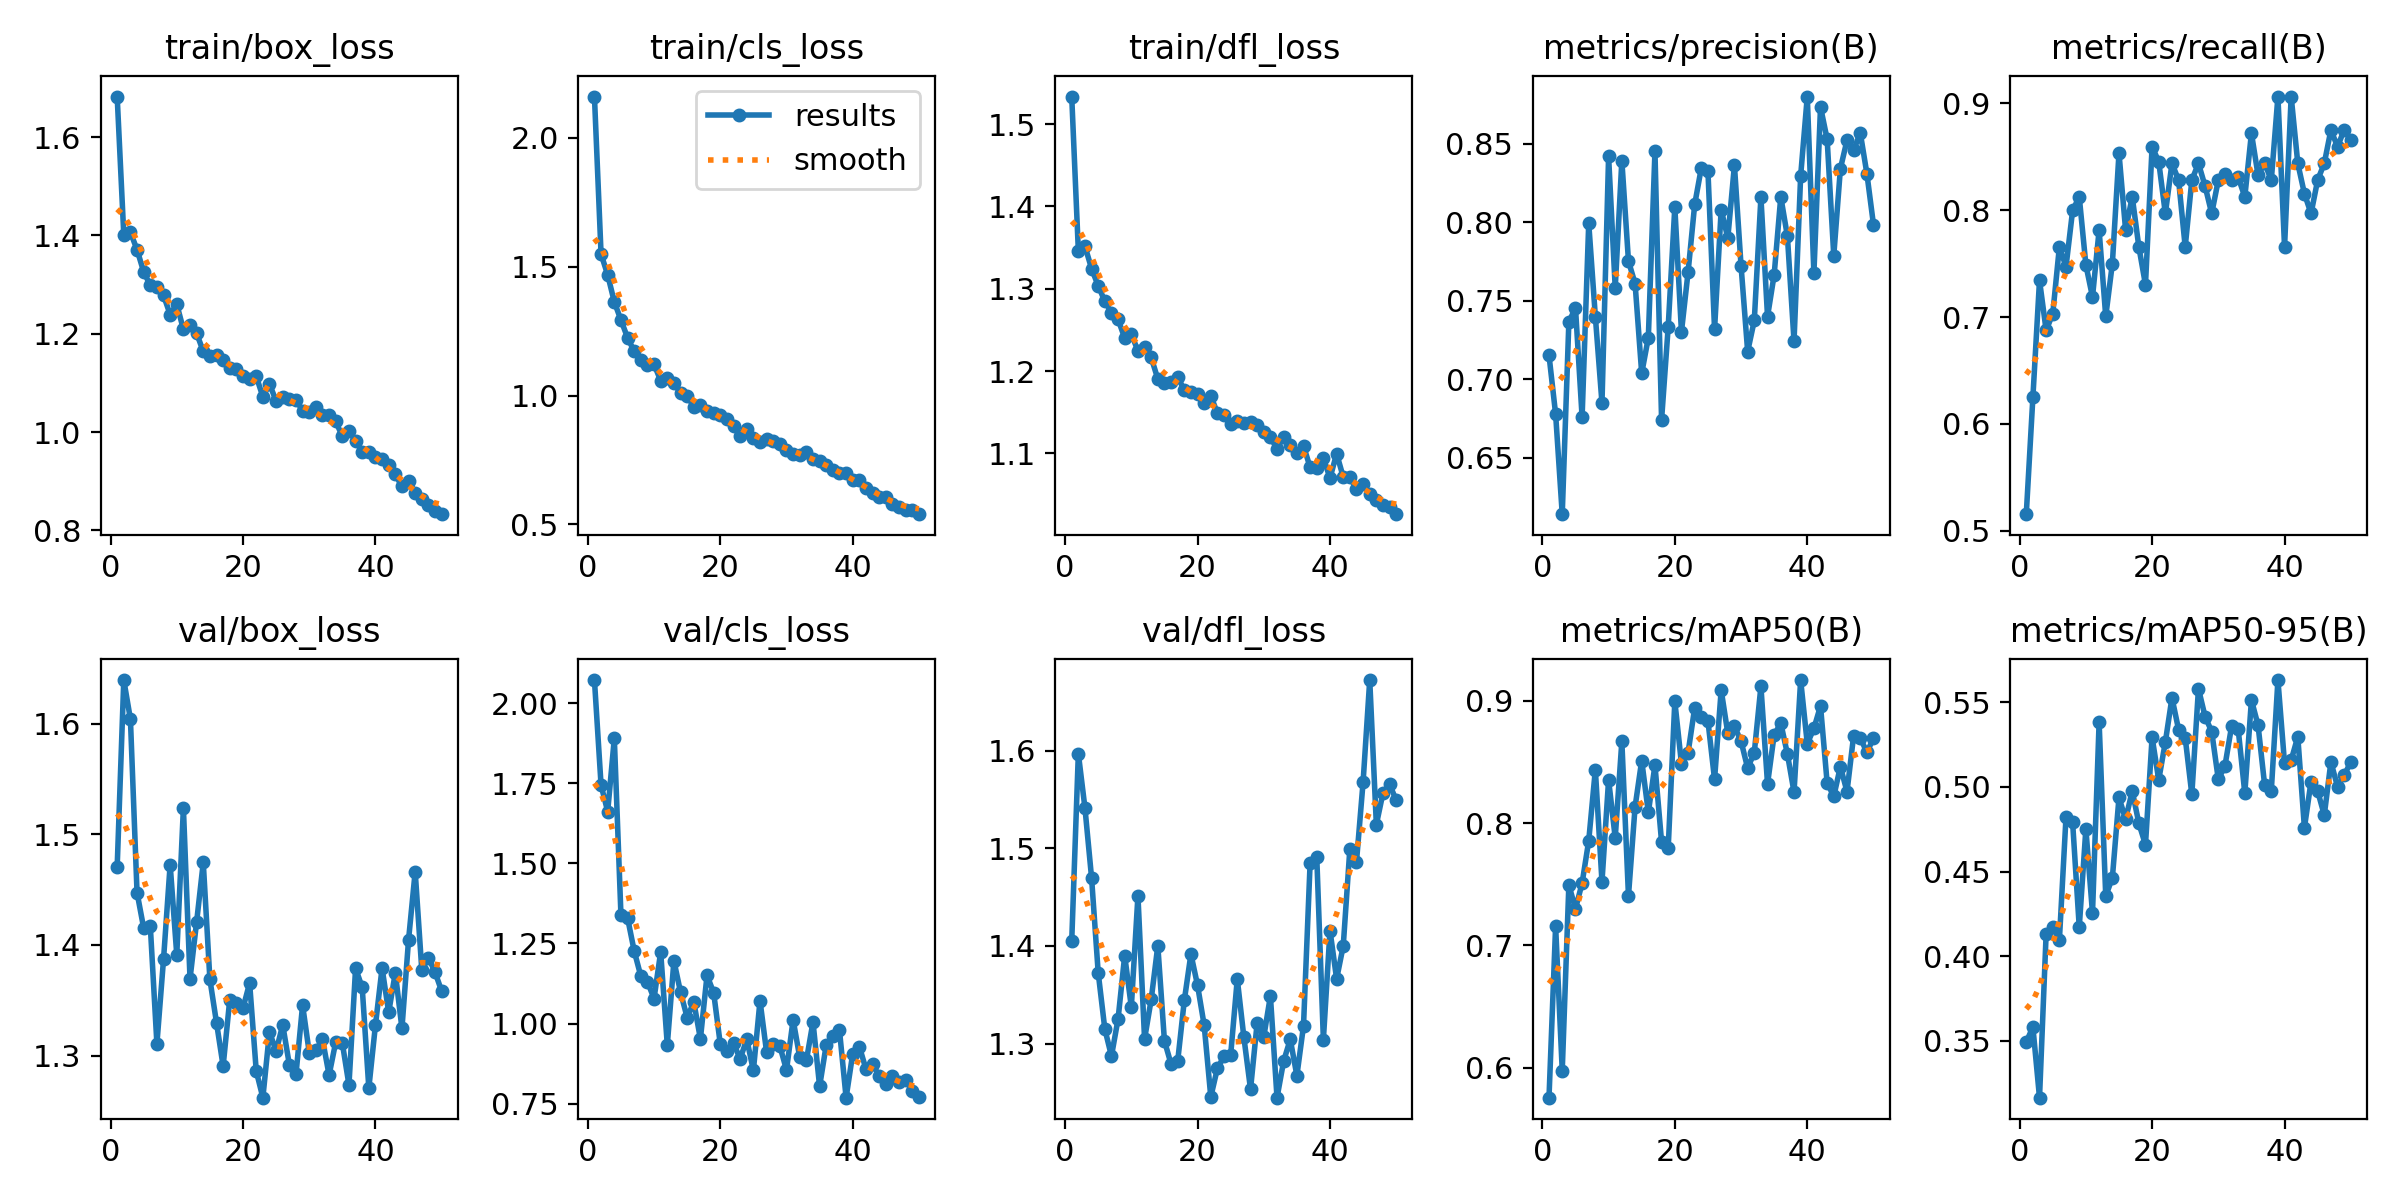

Data behind this chart, as committed beside it:
epoch, time, train/box_loss, train/cls_loss, train/dfl_loss, metrics/precision(B), metrics/recall(B), metrics/mAP50(B), metrics/mAP50-95(B), val/box_loss, val/cls_loss, val/dfl_loss, lr/pg0, lr/pg1, lr/pg2
1, 183.2, 1.682, 2.16, 1.533, 0.7153, 0.5156, 0.5753, 0.3494, 1.47, 2.072, 1.405, 0.0006528, 0.0006528, 0.0006528
2, 364.4, 1.401, 1.548, 1.346, 0.6777, 0.625, 0.7157, 0.3582, 1.639, 1.744, 1.597, 0.001293, 0.001293, 0.001293
3, 545.8, 1.406, 1.468, 1.351, 0.6139, 0.7344, 0.5976, 0.3165, 1.604, 1.662, 1.541, 0.001907, 0.001907, 0.001907
4, 727.6, 1.371, 1.363, 1.324, 0.7364, 0.6875, 0.7494, 0.4132, 1.447, 1.89, 1.47, 0.001881, 0.001881, 0.001881
5, 909, 1.326, 1.293, 1.303, 0.7454, 0.7031, 0.7298, 0.4175, 1.415, 1.34, 1.372, 0.001842, 0.001842, 0.001842
6, 1091, 1.298, 1.224, 1.285, 0.6757, 0.7656, 0.7509, 0.4096, 1.417, 1.33, 1.315, 0.001802, 0.001802, 0.001802
7, 1272, 1.296, 1.172, 1.271, 0.7994, 0.7471, 0.7856, 0.4821, 1.311, 1.227, 1.287, 0.001762, 0.001762, 0.001762
8, 1454, 1.278, 1.137, 1.263, 0.7398, 0.7997, 0.8438, 0.479, 1.387, 1.148, 1.325, 0.001723, 0.001723, 0.001723
9, 1636, 1.239, 1.119, 1.24, 0.6847, 0.8125, 0.752, 0.4172, 1.473, 1.13, 1.39, 0.001683, 0.001683, 0.001683
10, 1865, 1.26, 1.121, 1.245, 0.8419, 0.7488, 0.8354, 0.4752, 1.391, 1.078, 1.337, 0.001644, 0.001644, 0.001644
11, 2047, 1.209, 1.058, 1.225, 0.7582, 0.7188, 0.788, 0.4254, 1.524, 1.223, 1.451, 0.001604, 0.001604, 0.001604
12, 2228, 1.218, 1.069, 1.229, 0.8393, 0.7812, 0.8669, 0.5381, 1.369, 0.9328, 1.305, 0.001564, 0.001564, 0.001564
13, 2410, 1.201, 1.049, 1.217, 0.7752, 0.7005, 0.7405, 0.4355, 1.421, 1.196, 1.345, 0.001525, 0.001525, 0.001525
14, 2591, 1.164, 1.01, 1.19, 0.7608, 0.75, 0.8133, 0.4463, 1.475, 1.098, 1.4, 0.001485, 0.001485, 0.001485
15, 2774, 1.155, 0.9982, 1.185, 0.7036, 0.8533, 0.8512, 0.4937, 1.369, 1.019, 1.303, 0.001446, 0.001446, 0.001446
16, 2956, 1.156, 0.957, 1.186, 0.7264, 0.7812, 0.8087, 0.4808, 1.33, 1.067, 1.279, 0.001406, 0.001406, 0.001406
17, 3141, 1.147, 0.9625, 1.193, 0.8451, 0.8125, 0.8475, 0.4976, 1.291, 0.9522, 1.282, 0.001366, 0.001366, 0.001366
18, 3320, 1.131, 0.9407, 1.177, 0.6741, 0.7656, 0.7845, 0.4784, 1.351, 1.15, 1.344, 0.001327, 0.001327, 0.001327
19, 3499, 1.128, 0.9339, 1.174, 0.7333, 0.7302, 0.7795, 0.4658, 1.348, 1.096, 1.392, 0.001287, 0.001287, 0.001287
20, 3678, 1.115, 0.9247, 1.173, 0.8097, 0.8594, 0.8997, 0.5293, 1.343, 0.9361, 1.36, 0.001248, 0.001248, 0.001248
21, 3857, 1.108, 0.9094, 1.161, 0.7301, 0.8453, 0.8488, 0.5041, 1.366, 0.915, 1.319, 0.001208, 0.001208, 0.001208
22, 4035, 1.114, 0.881, 1.17, 0.7681, 0.7969, 0.8576, 0.5264, 1.286, 0.9389, 1.245, 0.001168, 0.001168, 0.001168
23, 4214, 1.072, 0.8432, 1.149, 0.8113, 0.8438, 0.8943, 0.5526, 1.262, 0.8898, 1.275, 0.001129, 0.001129, 0.001129
24, 4392, 1.098, 0.8703, 1.147, 0.8346, 0.8281, 0.8866, 0.5337, 1.321, 0.9507, 1.287, 0.001089, 0.001089, 0.001089
25, 4573, 1.064, 0.835, 1.135, 0.8327, 0.7656, 0.8836, 0.5289, 1.304, 0.8537, 1.288, 0.00105, 0.00105, 0.00105
26, 4755, 1.071, 0.8214, 1.14, 0.7317, 0.8281, 0.8358, 0.4955, 1.328, 1.071, 1.366, 0.00101, 0.00101, 0.00101
27, 4935, 1.067, 0.8332, 1.137, 0.808, 0.8438, 0.9089, 0.5579, 1.292, 0.9098, 1.306, 0.0009704, 0.0009704, 0.0009704
28, 5114, 1.065, 0.8226, 1.138, 0.7899, 0.8225, 0.8735, 0.5414, 1.283, 0.9367, 1.253, 0.0009308, 0.0009308, 0.0009308
29, 5293, 1.044, 0.8114, 1.134, 0.8362, 0.7969, 0.8792, 0.5326, 1.346, 0.9295, 1.321, 0.0008912, 0.0008912, 0.0008912
30, 5472, 1.041, 0.7906, 1.126, 0.7722, 0.8281, 0.867, 0.5043, 1.303, 0.855, 1.307, 0.0008516, 0.0008516, 0.0008516
31, 5651, 1.05, 0.7727, 1.12, 0.7176, 0.8336, 0.845, 0.5123, 1.305, 1.012, 1.349, 0.000812, 0.000812, 0.000812
32, 5830, 1.036, 0.7695, 1.106, 0.7374, 0.8281, 0.8578, 0.5356, 1.315, 0.8943, 1.245, 0.0007724, 0.0007724, 0.0007724
33, 6009, 1.035, 0.7793, 1.12, 0.8158, 0.8307, 0.9119, 0.534, 1.282, 0.8847, 1.282, 0.0007328, 0.0007328, 0.0007328
34, 6188, 1.022, 0.7551, 1.111, 0.7398, 0.8125, 0.8321, 0.4962, 1.312, 1.005, 1.304, 0.0006932, 0.0006932, 0.0006932
35, 6366, 0.9915, 0.7473, 1.101, 0.7665, 0.8719, 0.8722, 0.5513, 1.311, 0.804, 1.267, 0.0006536, 0.0006536, 0.0006536
36, 6546, 1.002, 0.732, 1.109, 0.8162, 0.8327, 0.8818, 0.5363, 1.274, 0.9335, 1.318, 0.000614, 0.000614, 0.000614
37, 6727, 0.9824, 0.7117, 1.083, 0.7911, 0.8438, 0.8566, 0.5009, 1.379, 0.9612, 1.485, 0.0005744, 0.0005744, 0.0005744
38, 6906, 0.9597, 0.6986, 1.083, 0.7241, 0.8281, 0.8254, 0.4977, 1.362, 0.9791, 1.491, 0.0005348, 0.0005348, 0.0005348
39, 7085, 0.9598, 0.6984, 1.094, 0.8296, 0.9062, 0.9171, 0.563, 1.271, 0.7687, 1.304, 0.0004952, 0.0004952, 0.0004952
40, 7263, 0.9493, 0.6718, 1.07, 0.8801, 0.7656, 0.865, 0.5138, 1.328, 0.9057, 1.416, 0.0004556, 0.0004556, 0.0004556
41, 7441, 0.9455, 0.6733, 1.1, 0.7674, 0.9062, 0.8775, 0.5157, 1.379, 0.9282, 1.366, 0.000416, 0.000416, 0.000416
42, 7621, 0.934, 0.6425, 1.071, 0.8735, 0.8438, 0.8958, 0.5295, 1.339, 0.8577, 1.4, 0.0003764, 0.0003764, 0.0003764
43, 8923, 0.9138, 0.6216, 1.072, 0.8529, 0.8154, 0.8329, 0.4758, 1.375, 0.8731, 1.5, 0.0003368, 0.0003368, 0.0003368
44, 9101, 0.8893, 0.6049, 1.056, 0.7787, 0.7969, 0.8219, 0.5031, 1.325, 0.8357, 1.486, 0.0002972, 0.0002972, 0.0002972
45, 9279, 0.901, 0.6072, 1.063, 0.8341, 0.8281, 0.8462, 0.4974, 1.405, 0.8114, 1.568, 0.0002576, 0.0002576, 0.0002576
46, 9457, 0.8766, 0.5793, 1.05, 0.8522, 0.8438, 0.8257, 0.4833, 1.466, 0.837, 1.672, 0.000218, 0.000218, 0.000218
47, 9635, 0.8639, 0.5677, 1.043, 0.8458, 0.875, 0.8715, 0.5147, 1.377, 0.8165, 1.524, 0.0001784, 0.0001784, 0.0001784
48, 9813, 0.8511, 0.5555, 1.037, 0.857, 0.8594, 0.8698, 0.5, 1.389, 0.825, 1.557, 0.0001388, 0.0001388, 0.0001388
49, 9991, 0.8394, 0.5557, 1.035, 0.831, 0.875, 0.858, 0.5068, 1.375, 0.7901, 1.565, 9.92e-05, 9.92e-05, 9.92e-05
50, 10170, 0.833, 0.5397, 1.026, 0.7983, 0.8658, 0.8695, 0.5146, 1.358, 0.7709, 1.549, 5.96e-05, 5.96e-05, 5.96e-05
